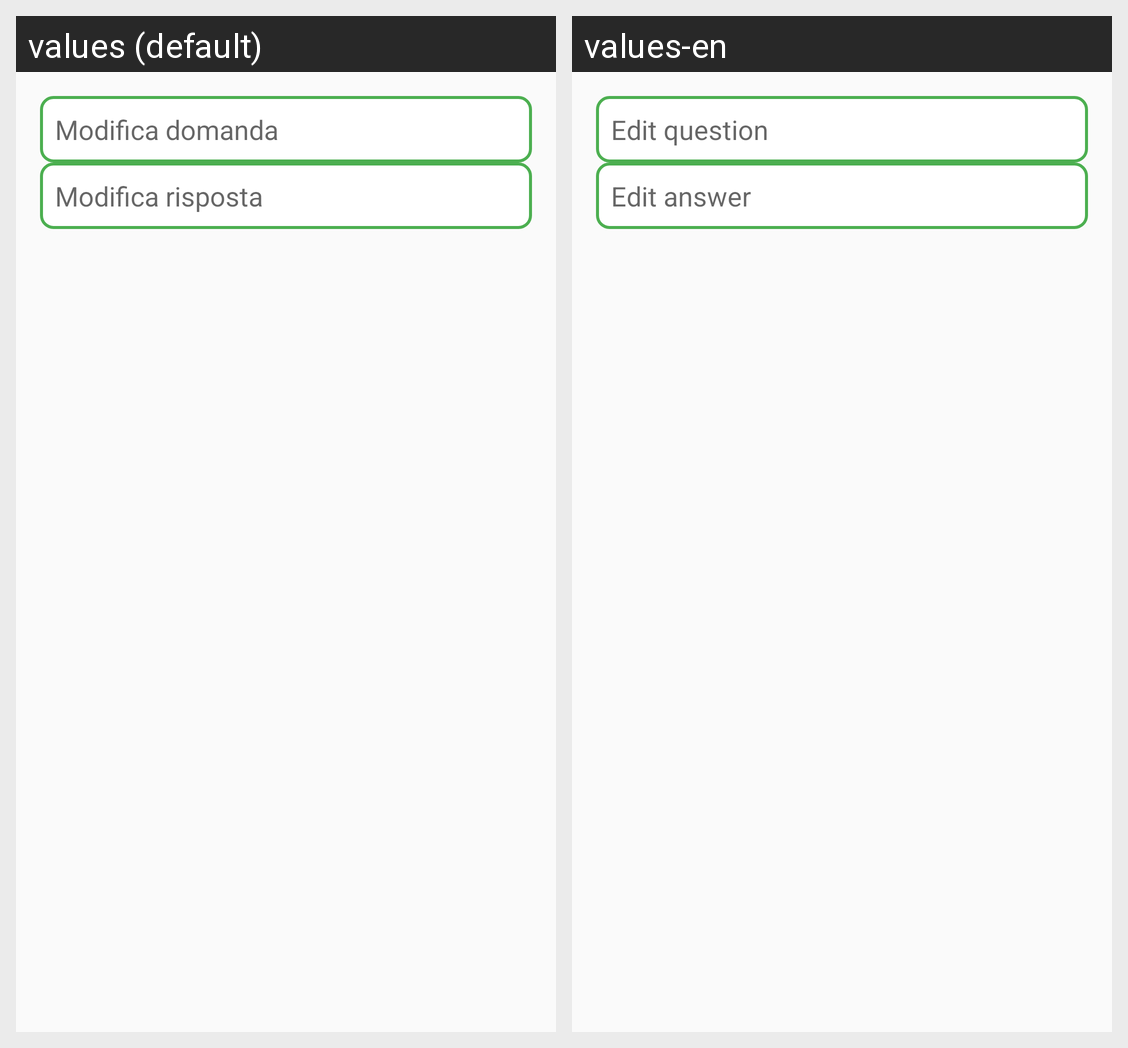

This grid shows one Android layout under two languages. Give, for every string resource on the screen, its name, the default text and each shown locale's text.
Android screen res/layout/dialogupdatefaq.xml rendered under 2 locales, left to right: values (default), values-en. Device: Nexus 5 (rendered at 1080×1920; each locale shown at half size, 540×960, under a caption strip naming it); theme Theme.AppCompat.Light.NoActionBar.
Strings drawn on this screen, with the default value and each locale's value (text and hints the layout hard-codes, and strings that could not be matched under every locale, appear in the picture but are not listed):

hint_modifica_domanda
  values: Modifica domanda
  values-en: Edit question

hint_modifica_risposta
  values: Modifica risposta
  values-en: Edit answer
